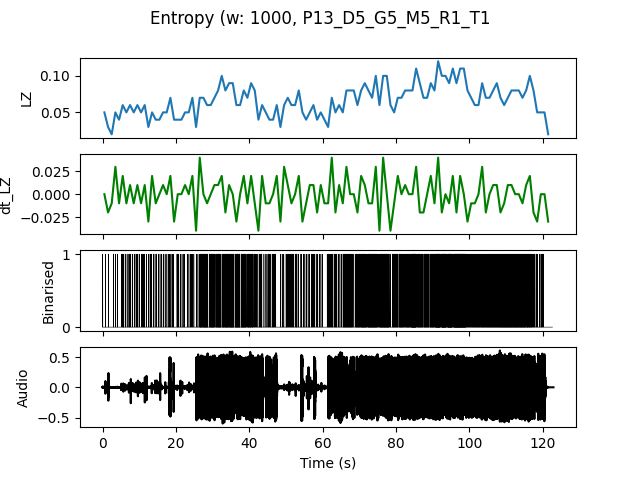

The data file committed next to this chart (first rows):
, t0, LZ, dt_LZ, IOI
0.0, 0.0, 0.04983, 0.0, 0.5
1.0, 1.0, 0.0299, -0.01993, 1.0
2.0, 2.0, 0.01993, -0.009966, 0.0
3.0, 3.0, 0.04983, 0.0299, 0.5
4.0, 4.0, 0.03986, -0.009966, 1.0
5.0, 5.0, 0.05979, 0.01993, 0.25
6.0, 6.0, 0.04983, -0.009966, 0.5
7.0, 7.0, 0.05979, 0.009966, 0.3333
8.0, 8.0, 0.04983, -0.009966, 0.5
9.0, 9.0, 0.05979, 0.009966, 0.3333
10.0, 10.0, 0.04983, -0.009966, 0.3333
11.0, 11.0, 0.05979, 0.009966, 0.25
12.0, 12.0, 0.0299, -0.0299, 0.5
13.0, 13.0, 0.04983, 0.01993, 0.3333
14.0, 14.0, 0.03986, -0.009966, 0.5
15.0, 15.0, 0.03986, 0.0, 0.5
16.0, 16.0, 0.04983, 0.009966, 0.5
17.0, 17.0, 0.04983, 0.0, 0.5
18.0, 18.0, 0.06976, 0.01993, 0.25
19.0, 19.0, 0.03986, -0.0299, 0.5
20.0, 20.0, 0.03986, 0.0, 0.3333
21.0, 21.0, 0.03986, 0.0, 0.5
22.0, 22.0, 0.04983, 0.009966, 0.5
23.0, 23.0, 0.04983, 0.0, 0.5
24.0, 24.0, 0.06976, 0.01993, 0.25
25.0, 25.0, 0.0299, -0.03986, 1.0
26.0, 26.0, 0.06976, 0.03986, 0.1667
27.0, 27.0, 0.06976, 0.0, 0.125
28.0, 28.0, 0.05979, -0.009966, 0.1429
29.0, 29.0, 0.05979, 0.0, 0.125
30.0, 30.0, 0.06976, 0.009966, 0.1667
31.0, 31.0, 0.07973, 0.009966, 0.125
32.0, 32.0, 0.09966, 0.01993, 0.1429
33.0, 33.0, 0.07973, -0.01993, 0.125
34.0, 34.0, 0.08969, 0.009966, 0.125
35.0, 35.0, 0.08969, 0.0, 0.125
36.0, 36.0, 0.05979, -0.0299, 0.125
37.0, 37.0, 0.05979, 0.0, 0.1667
38.0, 38.0, 0.07973, 0.01993, 0.1
39.0, 39.0, 0.06976, -0.009966, 0.1667
40.0, 40.0, 0.08969, 0.01993, 0.1429
41.0, 41.0, 0.07973, -0.009966, 0.2
42.0, 42.0, 0.03986, -0.03986, 0.3333
43.0, 43.0, 0.05979, 0.01993, 0.3333
44.0, 44.0, 0.04983, -0.009966, 0.3333
45.0, 45.0, 0.03986, -0.009966, 0.3333
46.0, 46.0, 0.03986, 0.0, 0.3333
47.0, 47.0, 0.05979, 0.01993, 0.5
48.0, 48.0, 0.0299, -0.0299, 1.0
49.0, 49.0, 0.05979, 0.0299, 0.5
50.0, 50.0, 0.06976, 0.009966, 0.25
51.0, 51.0, 0.05979, -0.009966, 0.25
52.0, 52.0, 0.05979, 0.0, 0.3333
53.0, 53.0, 0.07973, 0.01993, 0.3333
54.0, 54.0, 0.04983, -0.0299, 0.3333
55.0, 55.0, 0.03986, -0.009966, 0.5
56.0, 56.0, 0.04983, 0.009966, 0.5
57.0, 57.0, 0.05979, 0.009966, 0.25
58.0, 58.0, 0.03986, -0.01993, 0.5
59.0, 59.0, 0.04983, 0.009966, 0.5
... 62 more rows
